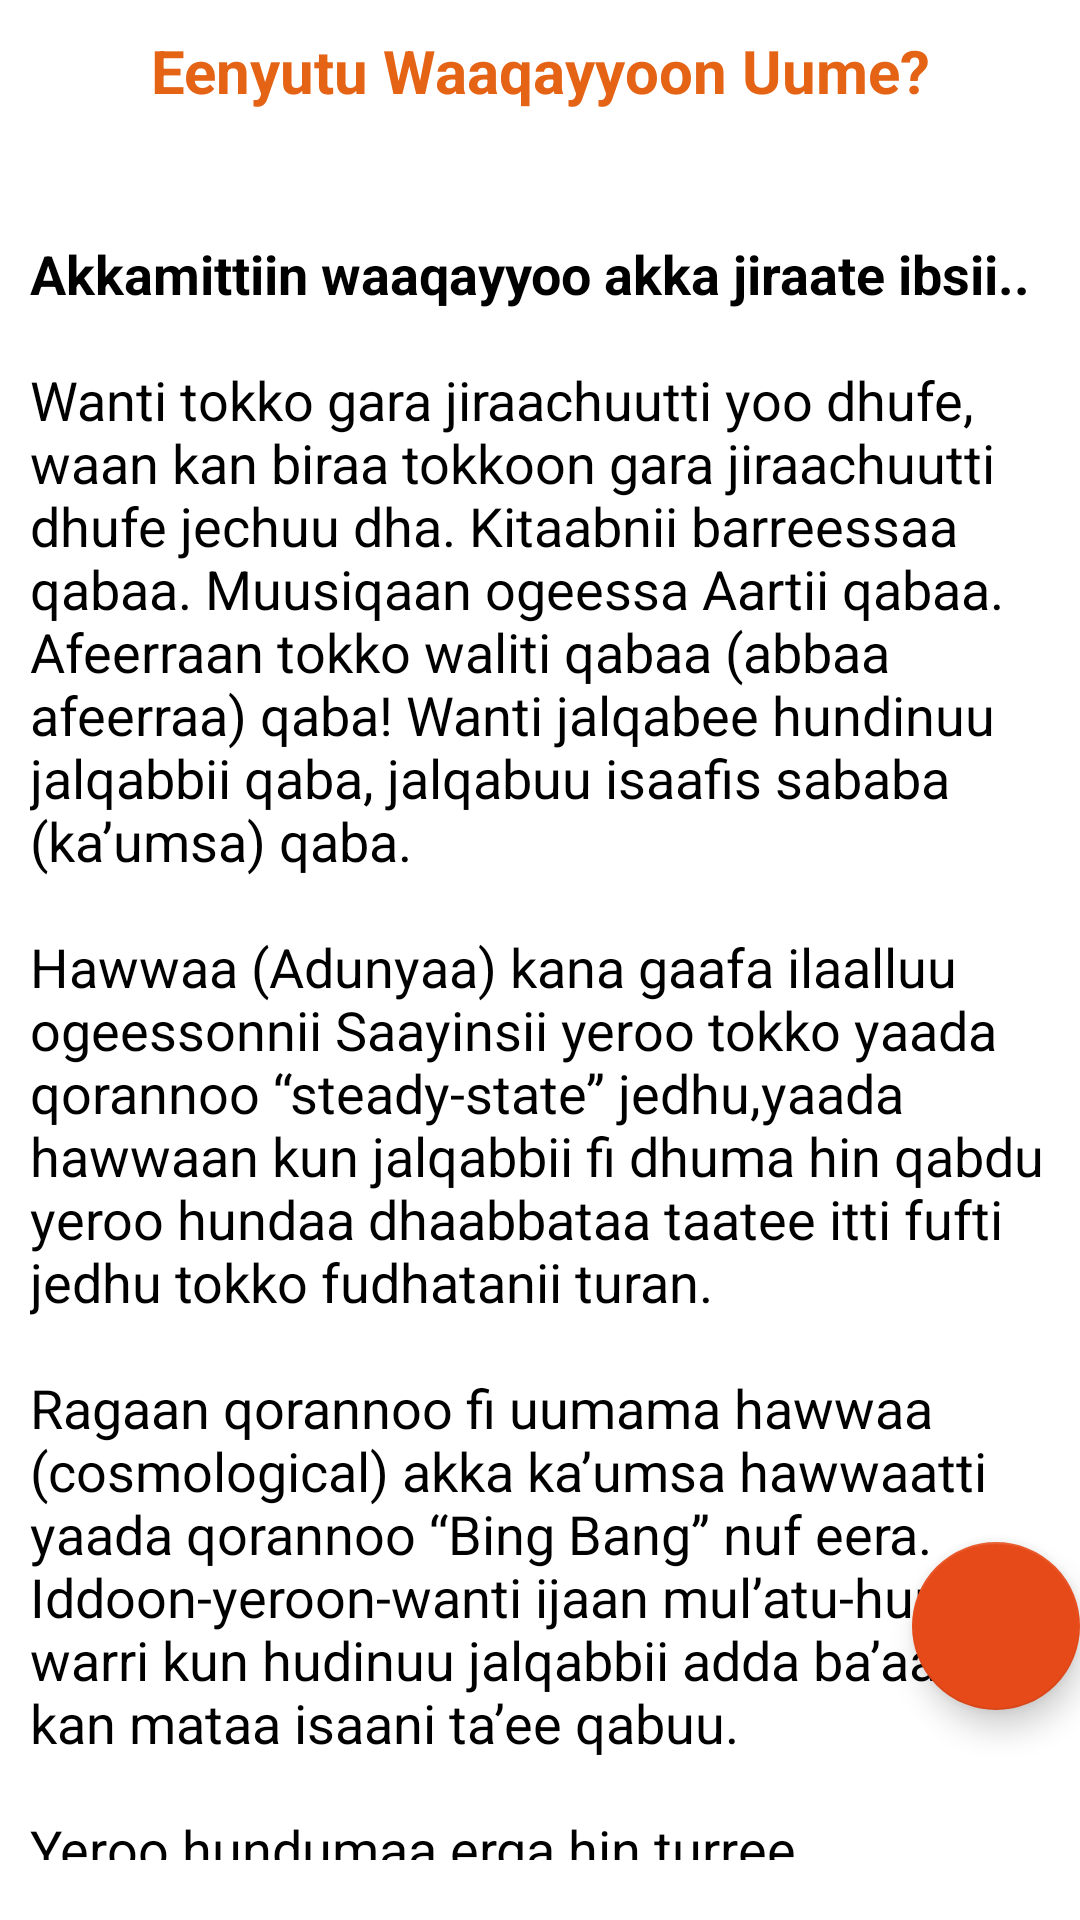

The Android layout XML behind this screen, and the referenced resources:
<!-- AndroidManifest.xml: application theme MyMaterialTheme -->
<!-- res/layout/fragment_five.xml -->
<RelativeLayout xmlns:android="http://schemas.android.com/apk/res/android"
    xmlns:tools="http://schemas.android.com/tools"
    android:layout_width="match_parent"
    android:layout_height="match_parent"
    android:background="#ffffff"
    android:paddingTop="10dp"

    >

    <LinearLayout
        android:layout_width="match_parent"
        android:layout_height="wrap_content"
        android:orientation="vertical">

        <TextView
            android:layout_width="match_parent"
            android:layout_height="wrap_content"
            android:text="@string/egziabher_man_feterew"
            android:textAlignment="center"
            android:textColor="#e46315"
            android:textSize="20sp"
            android:textStyle="bold" />

        <ScrollView
            android:layout_width="match_parent"
            android:layout_height="match_parent"
            android:layout_marginLeft="10dp"
            android:layout_marginRight="10dp"
            android:layout_marginBottom="20dp"
            tools:context="gcme.hascom.Fragments.Six">

            <TextView
                android:id="@+id/tvFive"
                android:layout_width="match_parent"
                android:layout_height="wrap_content"
                android:text="@string/egziabher_man_feterew_content"
                android:textColor="#000000"
                android:textIsSelectable="true"
                android:textSize="18sp" />


        </ScrollView>
    </LinearLayout>

    <com.google.android.material.floatingactionbutton.FloatingActionButton
        android:id="@+id/fab_five"
        android:layout_width="wrap_content"
        android:layout_height="wrap_content"
        android:layout_alignParentEnd="true"
        android:layout_alignParentBottom="true"
        android:layout_marginBottom="70dp"
        android:src="@drawable/ic_action_share" />
</RelativeLayout>
<!-- resources referenced by this layout -->
<resources>
  <string name="egziabher_man_feterew">Eenyutu Waaqayyoon Uume?</string>
  <string name="egziabher_man_feterew_content">\n\n<b>Akkamittiin waaqayyoo akka jiraate ibsii..</b>
  \n\nWanti tokko gara jiraachuutti yoo dhufe, waan kan biraa tokkoon gara jiraachuutti dhufe jechuu dha. Kitaabnii barreessaa qabaa.  Muusiqaan ogeessa Aartii qabaa. Afeerraan tokko waliti qabaa (abbaa afeerraa) qaba!  Wanti jalqabee hundinuu jalqabbii qaba, jalqabuu isaafis sababa (ka’umsa) qaba.
  \n\nHawwaa (Adunyaa) kana gaafa ilaalluu ogeessonnii Saayinsii  yeroo tokko yaada qorannoo “steady-state” jedhu,yaada hawwaan kun jalqabbii fi dhuma hin qabdu yeroo hundaa dhaabbataa taatee itti fufti jedhu tokko fudhatanii turan.
  \n\nRagaan qorannoo fi uumama hawwaa (cosmological) akka ka’umsa hawwaatti yaada qorannoo “Bing Bang” nuf eera. Iddoon-yeroon-wanti ijaan mul’atu-humni warri kun hudinuu jalqabbii adda ba’aa fi kan mataa isaani ta’ee qabuu.
  \n\nYeroo hundumaa erga hin turree, garuummoo gara jiraachuutti dhufeera ta’ee (jalqabbii mataa isaa qaba erga ta’ee), egaa haqi jiruu wanti kan biraan tokkoo jiraachuu isaaf sababaa taa’era, yookaan Uumeera jechuu dha.
  \n\nUumama keessattii wanti nuti arginuu hundinuu jalqabbii qabaa. Haa ta’uyyuu malee Waaqayyoo ramaddii kan biraa keessa jiraa, ta’u qabas. Waaqayyoo uumama hundumaa irraa, dhala namaa fi wanta jiru hundumaa irraa adda dha, yeroo hundumaas jiraata, waan uumee hundumaa irraas of danda’aa dha.  Waaqayyoo of ga’aa fi ofiin jiraataa dha malee, hirkatee kan jiraatu miti. Innii kun akka itti macaafnii qulqulluun waaqayyoon ibsuu fi akka itti waaqayyoo ofii isaa mul’ise dha. Maalif karaa kanaan of ibse waaqayyoo?
  \n\nHawwaa kana karaa kan biraa dhaan ibsuun hin danda’aamu. Ofii isaan of hin Uumnee. Yeroo hundumaas hin turree. Lafti kun Waan kan biraa ofii isaayyuu uumama ta’eenis hin uumamne. Maalif?
  \n\nYaanni kun yaada mormii hawwaan kun waaqayyoon uumame jedhuuf mitii, garuu garagalchoo waaqayyoo humna lammaffaa waaqayyoon uumame, inni lammaffaan kun immoo humna waaqayyoo isa sadaffaa dhaan uumamee fi kkf dha. Akkuma Aristootili haala qubsaa dhaan morme, dhugaan kaa’imsaaf sababa ta’e, garuu ofii isaa sababa hin qabne tokko jiraachu qaba (wanti ofii hin sochoone garuu sochoosu tokko jiraachu qaba). Maalif? Sababni isaa baroonnii lakka’aamanii hin dhumne gara duubaatti  sababoota qabu yoo ta’e, akkas jechuun adeemsi turee hundumtuu hin jalqabamnee jechuu dha.
  \n\nJiraachuu waaqayyoof ragaa kana caalaa barbaaddaa? <b>Waaqayyoo jiraa</b> isa jedhu ilaali!</string>
  <style name="MyMaterialTheme" parent="MyMaterialTheme.Base">
  
      </style>
  <style name="MyMaterialTheme.Base" parent="Theme.AppCompat.NoActionBar">
          <item name="windowNoTitle">true</item>
          <item name="windowActionBar">false</item>
          <item name="colorPrimary">@color/colorPrimary</item>
          <item name="colorPrimaryDark">@color/colorPrimaryDark</item>
          <item name="colorAccent">@color/colorAccent</item>
      </style>
  <color name="colorPrimary">#ef6c00</color>
  <color name="colorPrimaryDark">#e64a19</color>
  <color name="colorAccent">#e64a19</color>
</resources>
